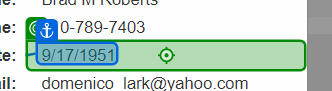
Task: ACMEEmployeeDetailsPopup
Workflow: Main

Step 1: get-text from 'Birthdate'

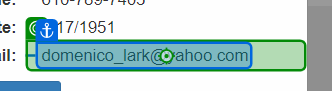
Step 2: get-text from 'Email'

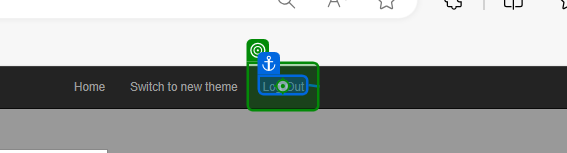
Step 3: click on 'Log Out'